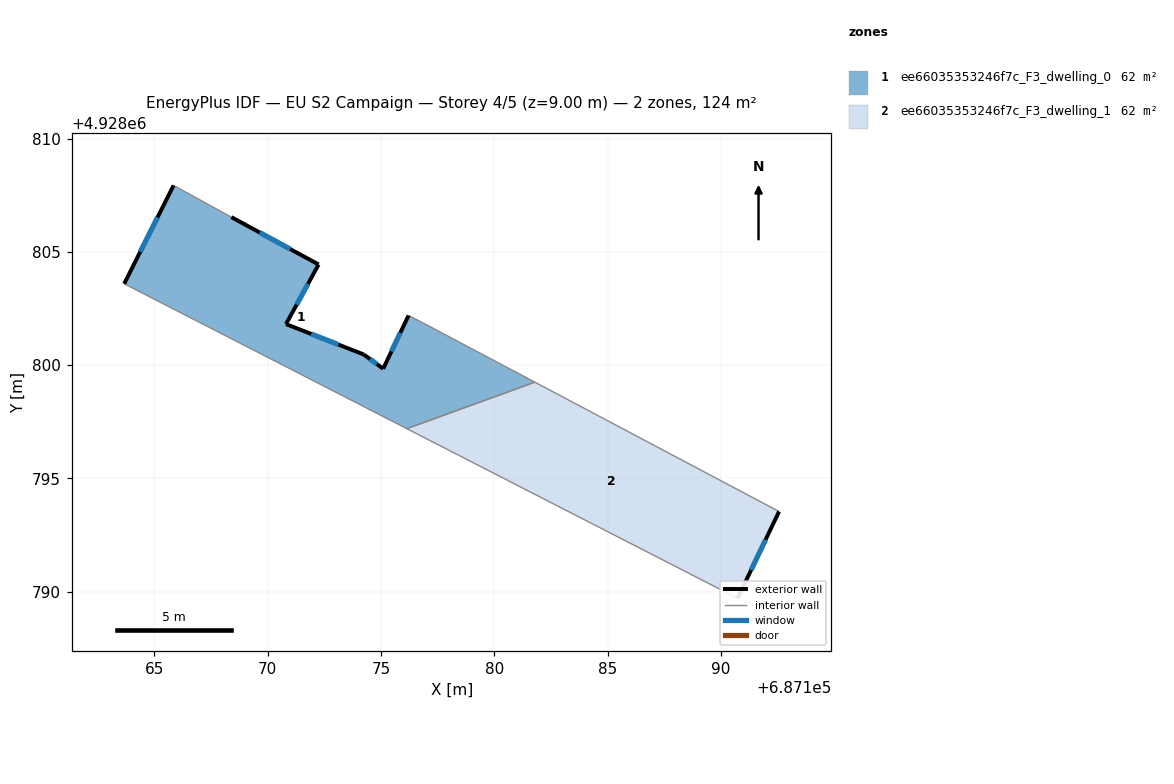
=== STOREY PLAN SPEC (per zone: floor XY polygon, exterior-wall plan segments, windows/doors) ===
zone 1: ee66035353246f7c_F3_dwelling_0  (62.0 m²)
  floor: (687176.89, 4928801.84) (687181.79, 4928799.25) (687176.14, 4928797.20) (687163.66, 4928803.59) (687165.84, 4928807.93) (687168.39, 4928806.53) (687172.24, 4928804.44) (687170.80, 4928801.81) (687174.23, 4928800.47) (687175.09, 4928799.84) (687176.21, 4928802.19)
  exterior wall: (687174.23, 4928800.47) – (687170.80, 4928801.81)  [3.7 m]
    window: (687173.12, 4928800.91) – (687171.92, 4928801.38)  [1.3 m²]
  exterior wall: (687175.09, 4928799.84) – (687174.23, 4928800.47)  [1.1 m]
    window: (687174.81, 4928800.05) – (687174.51, 4928800.27)  [0.4 m²]
  exterior wall: (687176.21, 4928802.19) – (687175.09, 4928799.84)  [2.6 m]
    window: (687175.85, 4928801.43) – (687175.46, 4928800.61)  [1.0 m²]
  exterior wall: (687165.84, 4928807.93) – (687163.66, 4928803.59)  [4.9 m]
    window: (687165.14, 4928806.52) – (687164.37, 4928805.00)  [1.8 m²]
  exterior wall: (687172.24, 4928804.44) – (687168.39, 4928806.53)  [4.4 m]
    window: (687170.99, 4928805.12) – (687169.65, 4928805.85)  [1.6 m²]
  exterior wall: (687170.80, 4928801.81) – (687172.24, 4928804.44)  [3.0 m]
    window: (687171.27, 4928802.67) – (687171.78, 4928803.59)  [1.1 m²]
  interior walls: 5
zone 2: ee66035353246f7c_F3_dwelling_1  (62.0 m²)
  floor: (687192.56, 4928793.54) (687190.73, 4928789.71) (687176.14, 4928797.20) (687181.79, 4928799.25)
  exterior wall: (687190.73, 4928789.71) – (687192.56, 4928793.54)  [4.2 m]
    window: (687191.33, 4928790.96) – (687191.97, 4928792.29)  [1.6 m²]
  interior walls: 3

=== DERIVED (storey summary) ===
Building: EU S2 Campaign
Storey: 4 of 5  (floor level z = 9.00 m)
Storey gross floor area: 124.0 m²
Zones on this storey: 2
  - ee66035353246f7c_F3_dwelling_0: floor 62.0 m²; exterior wall 19.6 m (58.8 m²); 6 window(s) 7.2 m²; WWR 12.2%
  - ee66035353246f7c_F3_dwelling_1: floor 62.0 m²; exterior wall 4.2 m (12.7 m²); 1 window(s) 1.6 m²; WWR 12.2%
Zone adjacency (shared interzone walls):
  - ee66035353246f7c_F3_dwelling_0 ↔ ee66035353246f7c_F3_dwelling_1